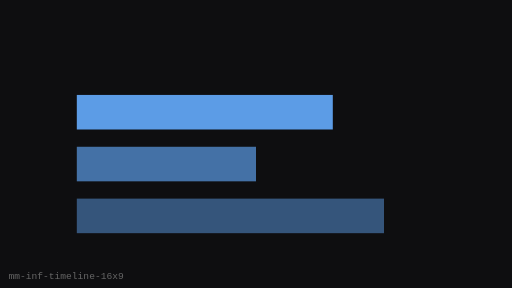
t = 0.00 s
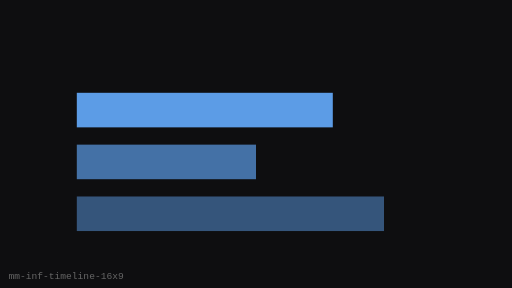
t = 0.25 s
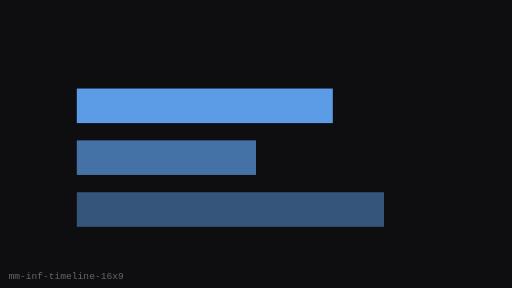
t = 0.75 s
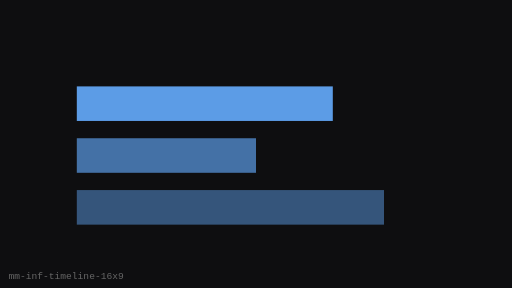
t = 1.00 s
t = 1.25 s: frame unchanged from t = 0.75 s, image omitted
t = 1.75 s: frame unchanged from t = 0.25 s, image omitted

The animated SVG that drew these frames (rendered in a browser with its animation timeline set to each time). Animation: 1 SMIL element (animateTransform=1); one cycle of 2.00 s, repeats indefinitely.

<?xml version="1.0" encoding="UTF-8"?>
<svg xmlns="http://www.w3.org/2000/svg" width="480" height="270" viewBox="0 0 480 270" role="img" aria-label="Timeline Steps (16:9)">
  <rect width="480" height="270" fill="#0E0E10"/>
  <g><animateTransform attributeName="transform" type="translate" values="0 8;0 0;0 8" dur="2s" repeatCount="indefinite"/>
      <rect x="72" y="81" width="240" height="32.4" fill="#5C9CE6"/>
      <rect x="72" y="129.6" width="168" height="32.4" fill="#5C9CE6" opacity="0.7"/>
      <rect x="72" y="178.20000000000002" width="288" height="32.4" fill="#5C9CE6" opacity="0.5"/>
    </g>
  <text x="8" y="262" fill="#666" font-size="9" font-family="monospace">mm-inf-timeline-16x9</text>
</svg>
